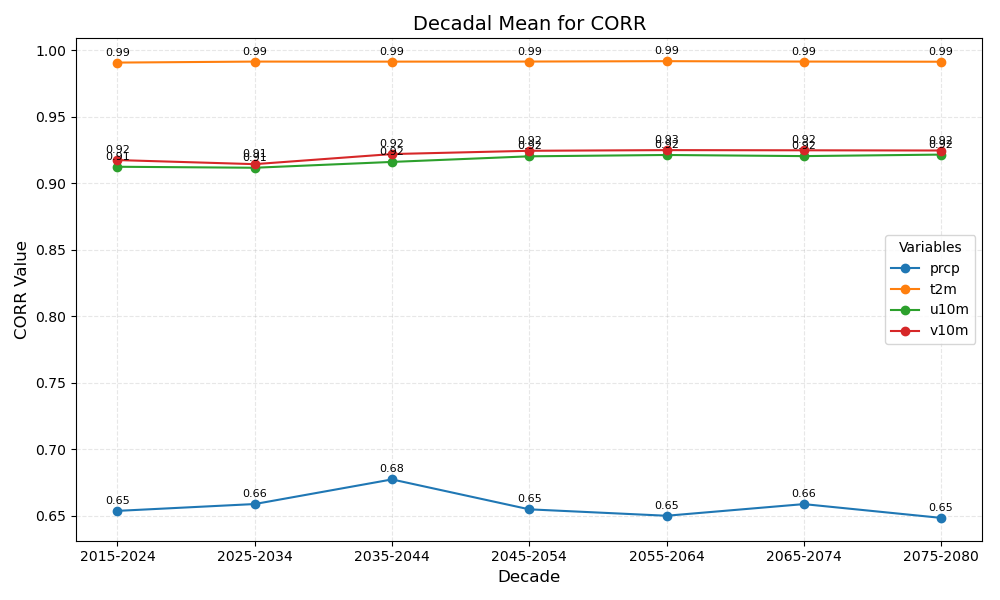

Data behind this chart, as committed beside it:
year_bin	prcp	t2m	u10m	v10m
2015-2024	0.65	0.99	0.91	0.92
2025-2034	0.66	0.99	0.91	0.91
2035-2044	0.68	0.99	0.92	0.92
2045-2054	0.65	0.99	0.92	0.92
2055-2064	0.65	0.99	0.92	0.93
2065-2074	0.66	0.99	0.92	0.92
2075-2080	0.65	0.99	0.92	0.92
